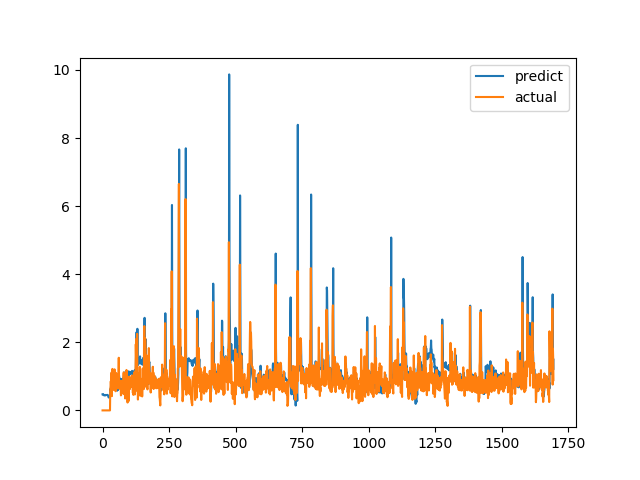

The data file committed next to this chart (first rows):
predict, actual
0.4723, 0.0
0.4734, 0.0
0.4618, 0.0
0.4671, 0.0
0.4613, 0.0
0.4463, 0.0
0.4407, 0.0
0.4428, 0.0
0.4447, 0.0
0.4446, 0.0
0.439, 0.0
0.4469, 0.0
0.4539, 0.0
0.45, 0.0
0.4513, 0.0
0.4523, 0.0
0.451, 0.0
0.4535, 0.0
0.4557, 0.0
0.4548, 0.0
0.4461, 0.0
0.4162, 0.0
0.399, 0.0
0.3804, 0.0
0.3789, 0.0
0.3799, 0.0
0.3856, 0.0
0.3952, 0.0
0.3964, 0.0
0.6118, 0.6238
0.6335, 0.6915
0.5872, 0.8558
0.7353, 0.7094
0.7644, 1.015
0.7704, 1.116
0.916, 0.4183
0.8096, 1.002
0.678, 1.219
0.909, 1.143
0.9724, 0.6528
0.8198, 0.6747
0.6472, 0.601
0.6325, 0.6695
0.632, 0.6538
0.6559, 0.7814
0.6665, 1.206
0.8183, 0.8469
0.8783, 0.8286
0.7353, 0.6482
0.7038, 0.5624
0.6379, 0.7183
0.6353, 1.1
0.7593, 0.9542
0.8065, 0.729
0.6817, 0.6694
0.5792, 0.8631
0.6086, 0.6465
0.6207, 0.8223
0.6064, 0.9236
0.6922, 0.8301
... 1,636 more rows
